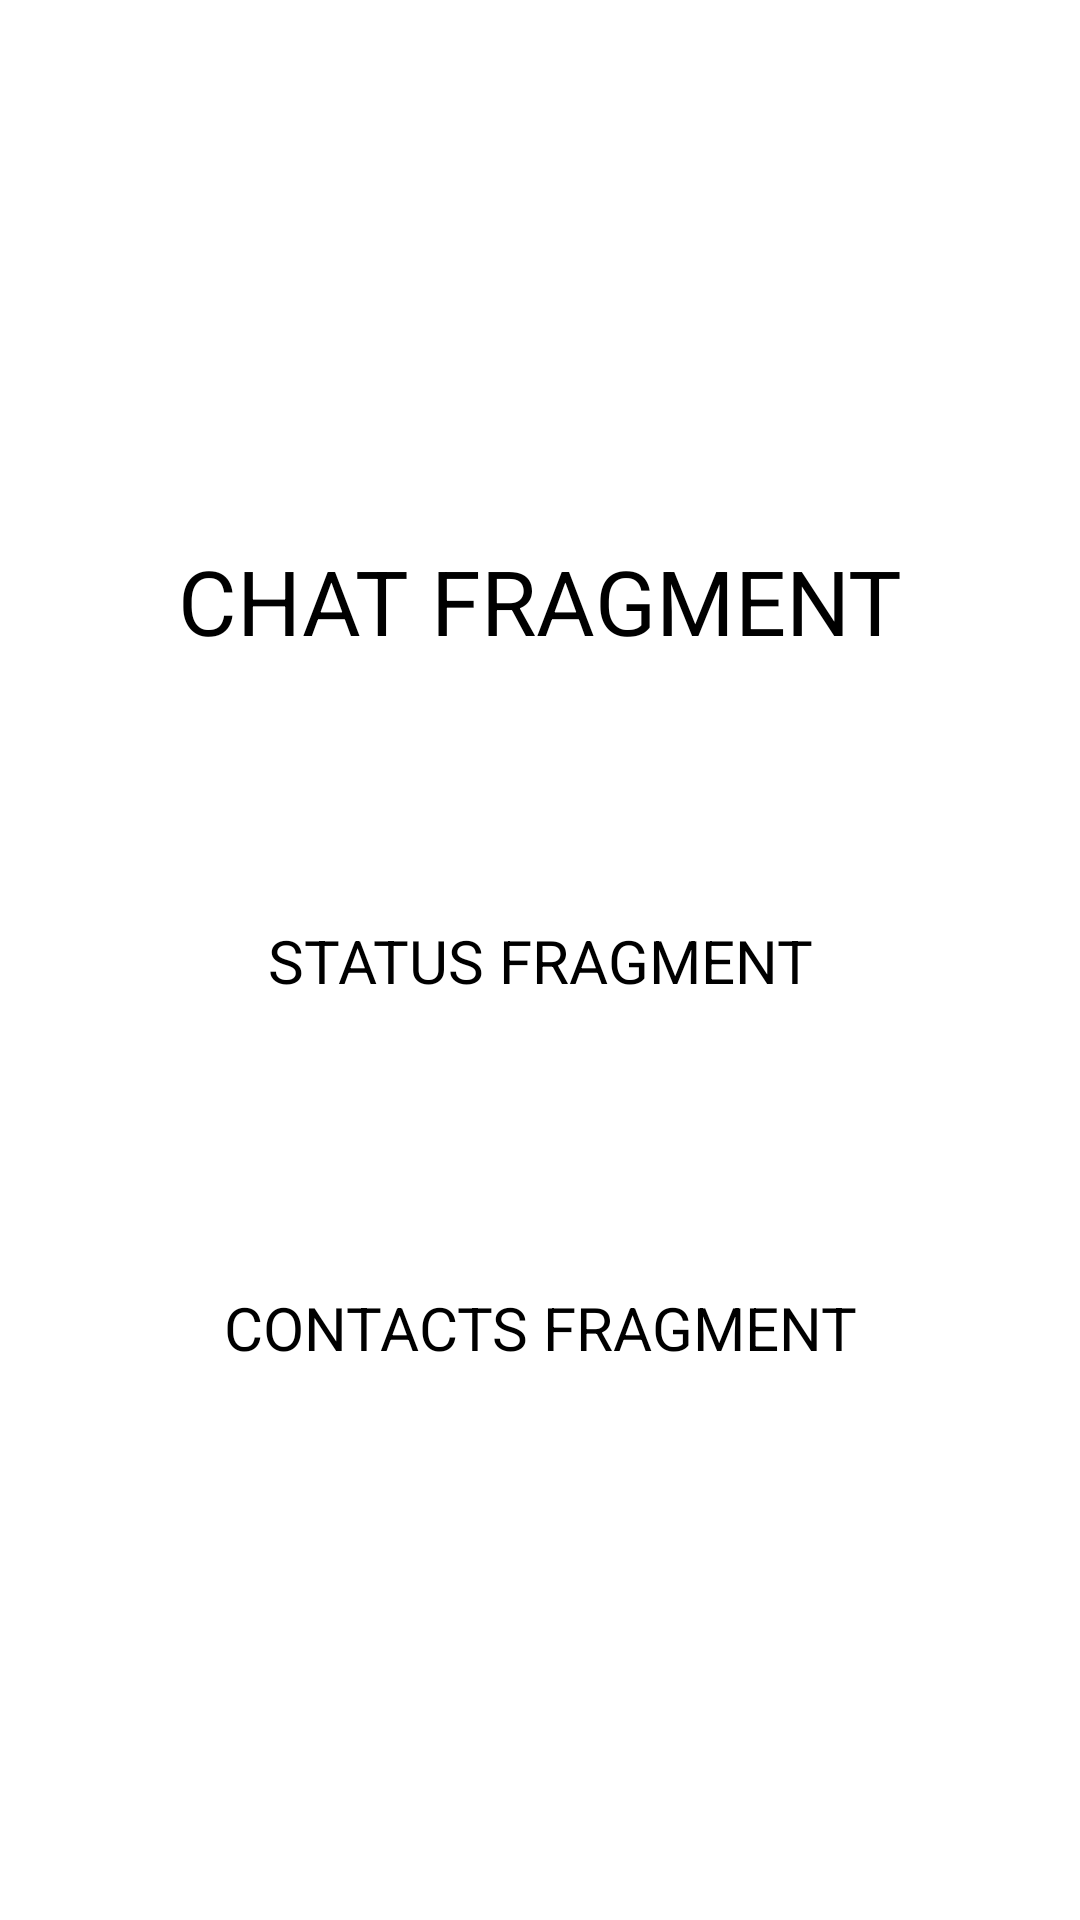

Layout XML and referenced resources for this Android screen:
<!-- AndroidManifest.xml: application theme Theme.UpdateProject -->
<!-- res/layout/fragment_chat.xml -->
<?xml version="1.0" encoding="utf-8"?>
<layout xmlns:android="http://schemas.android.com/apk/res/android"
    xmlns:app="http://schemas.android.com/apk/res-auto"
    xmlns:tools="http://schemas.android.com/tools">

    <data>

    </data>

    <androidx.constraintlayout.widget.ConstraintLayout
        android:layout_width="match_parent"
        android:layout_height="match_parent"
        tools:context=".ui.ChatFragment">

        <TextView
            android:id="@+id/tvChat"
            android:layout_width="wrap_content"
            android:layout_height="wrap_content"
            android:gravity="center"
            android:text="CHAT FRAGMENT"
            android:textSize="30dp"
            app:layout_constraintBottom_toBottomOf="parent"
            app:layout_constraintEnd_toEndOf="parent"
            app:layout_constraintHorizontal_bias="0.5"
            app:layout_constraintStart_toStartOf="parent"
            app:layout_constraintTop_toTopOf="parent"
            app:layout_constraintVertical_bias="0.3" />

        <Button
            android:id="@+id/btnStatus"
            android:layout_width="wrap_content"
            android:layout_height="wrap_content"
            android:gravity="center"
            android:text="STATUS FRAGMENT"
            android:textSize="20dp"
            app:layout_constraintBottom_toBottomOf="parent"
            app:layout_constraintEnd_toEndOf="parent"
            app:layout_constraintHorizontal_bias="0.5"
            app:layout_constraintStart_toStartOf="parent"
            app:layout_constraintTop_toTopOf="parent"
            app:layout_constraintVertical_bias="0.5" />

        <Button
            android:id="@+id/btnContacts"
            android:layout_width="wrap_content"
            android:layout_height="wrap_content"
            android:gravity="center"
            android:text="CONTACTS FRAGMENT"
            android:textSize="20dp"
            app:layout_constraintBottom_toBottomOf="parent"
            app:layout_constraintEnd_toEndOf="parent"
            app:layout_constraintHorizontal_bias="0.5"
            app:layout_constraintStart_toStartOf="parent"
            app:layout_constraintTop_toTopOf="parent"
            app:layout_constraintVertical_bias="0.7" />

    </androidx.constraintlayout.widget.ConstraintLayout>
</layout>
<!-- resources referenced by this layout -->
<resources>

</resources>
